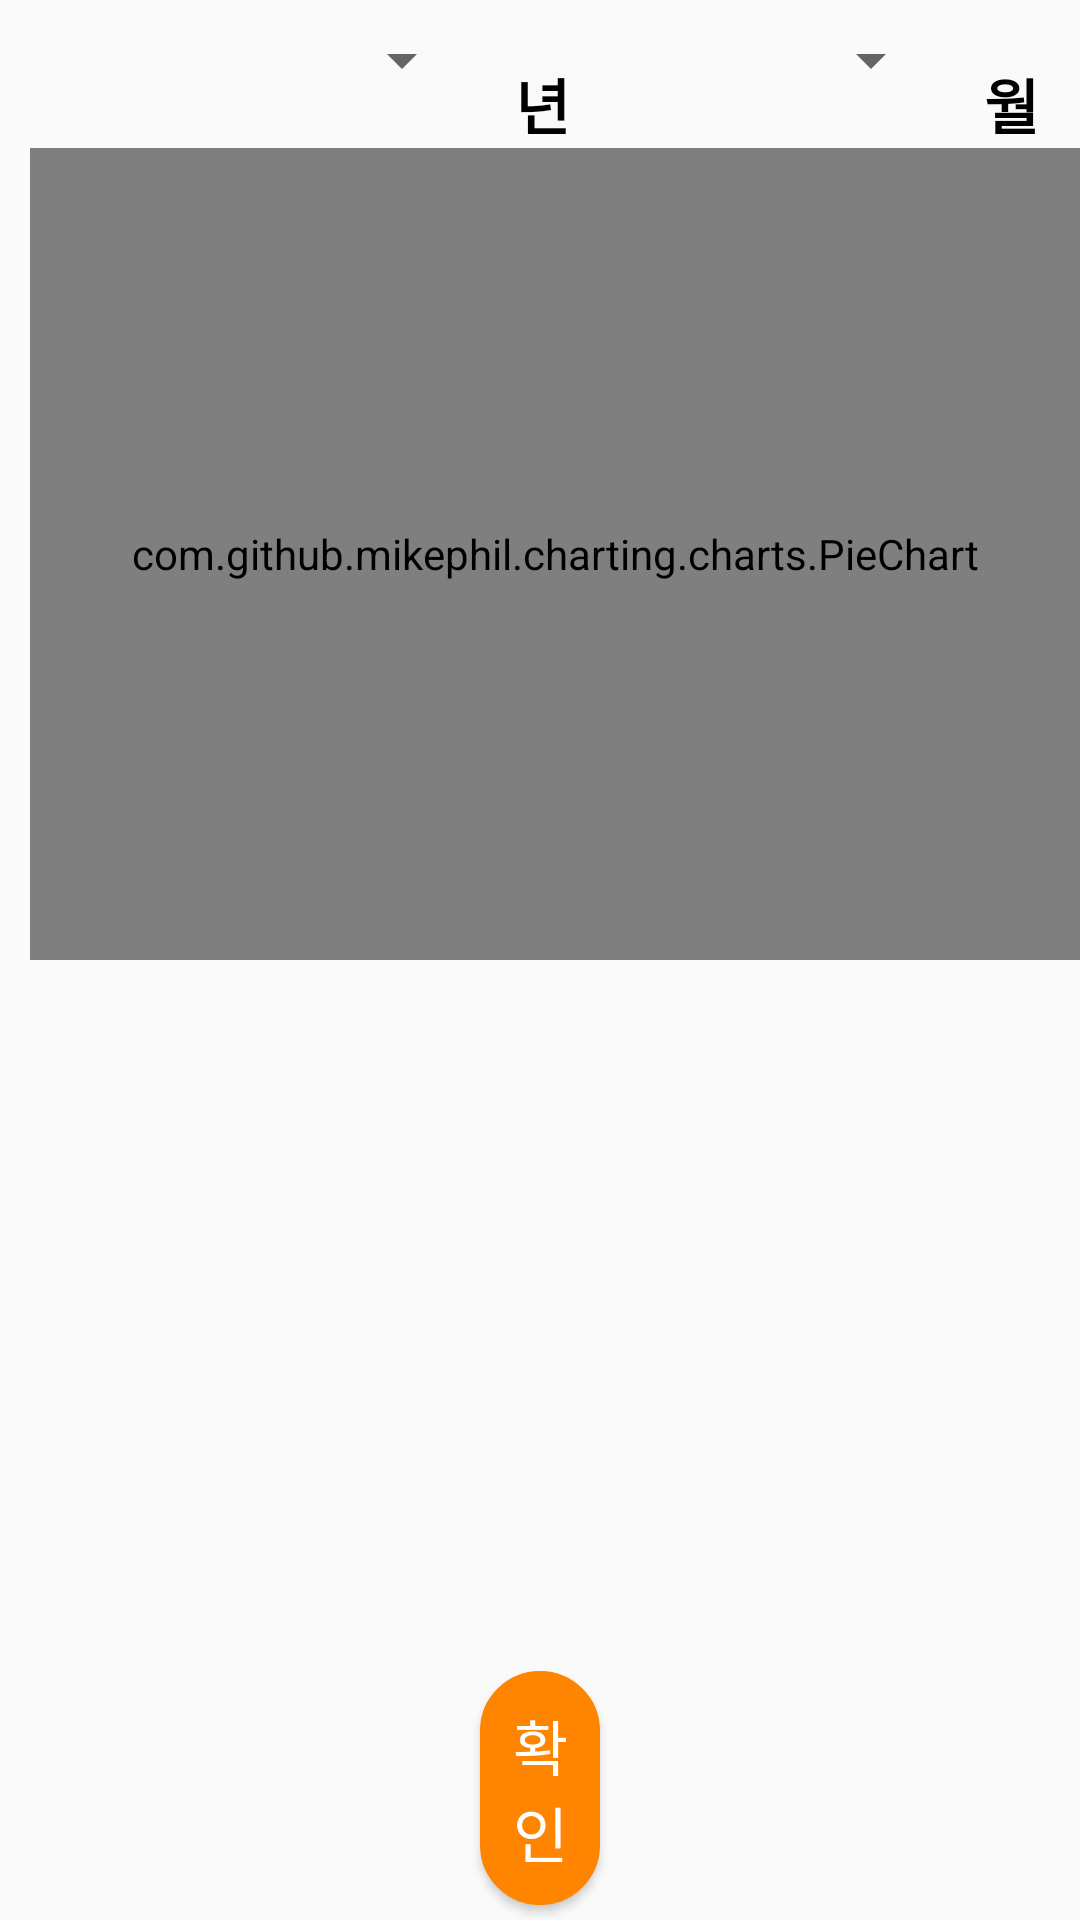

Reconstruct the res/layout file that produces this screen, plus the resources it refers to.
<!-- AndroidManifest.xml: application theme Theme.Final_project -->
<!-- res/layout/fragment_statis.xml -->
<?xml version="1.0" encoding="utf-8"?>
<LinearLayout xmlns:android="http://schemas.android.com/apk/res/android"
    xmlns:app="http://schemas.android.com/apk/res-auto"
    xmlns:tools="http://schemas.android.com/tools"
    android:layout_width="match_parent"
    android:layout_height="match_parent"
    android:orientation="vertical"
    >

    <LinearLayout
        android:id="@+id/Month"
        android:layout_width="match_parent"
        android:layout_height="wrap_content"
        android:orientation="horizontal"
        android:gravity="center">
        <LinearLayout
            android:layout_width="match_parent"
            android:layout_height="wrap_content"
            android:layout_weight="1">
            <Spinner
                android:id="@+id/edtYear"
                android:layout_width="50dp"
                android:layout_height="wrap_content"
                android:padding="20dp"
                android:textSize="30dp"
                android:layout_weight="4"
                android:gravity="center"/>
            <TextView
                android:id="@+id/Year"
                android:layout_width="wrap_content"
                android:layout_height="wrap_content"
                android:paddingTop="20dp"
                android:text="년"
                android:textSize="20dp"
                android:textStyle="bold"
                android:textColor="@color/black"
                android:layout_weight="1"
                android:gravity="center"/>

            <Spinner
                android:id="@+id/edtMonth"
                android:layout_width="30dp"
                android:layout_height="wrap_content"
                android:layout_weight="3"
                android:padding="20dp"
                android:textSize="30dp"
                android:gravity="center"/>

            <TextView
                android:id="@+id/month"
                android:layout_width="wrap_content"
                android:layout_height="wrap_content"
                android:paddingTop="20dp"
                android:text="월"
                android:textSize="20dp"
                android:textStyle="bold"
                android:textColor="@color/black"
                android:layout_weight="1"
                android:gravity="center"/>
        </LinearLayout>
    </LinearLayout>


    <LinearLayout
        android:layout_width="match_parent"
        android:layout_height="match_parent"
        android:orientation="vertical"
        android:layout_marginLeft="10dp"
        android:layout_weight="1">
        <com.github.mikephil.charting.charts.PieChart
            android:id="@+id/chart"
            android:layout_width="match_parent"
            android:layout_height="match_parent"
            app:title="지출 통계"
            android:padding="30dp"/>

    </LinearLayout>

    <LinearLayout
        android:layout_width="match_parent"
        android:layout_height="wrap_content"
        android:orientation="vertical"
        android:layout_marginLeft="10dp"
        android:layout_marginRight="10dp"
        android:layout_marginTop="20dp">

        <TextView
            android:id="@+id/sum"
            android:layout_width="match_parent"
            android:layout_height="wrap_content"
            android:text=""
            android:textSize="20dp"
            android:textStyle="bold"
            android:textColor="@color/black"/>

        <TextView
            android:id="@+id/bestItem1"
            android:layout_width="wrap_content"
            android:layout_height="wrap_content"
            android:text=""
            android:textSize="20dp"
            android:textStyle="bold"
            android:textColor="@color/pastel1"
            android:layout_marginTop="5dp"/>

        <TextView
            android:id="@+id/bestItem2"
            android:layout_width="wrap_content"
            android:layout_height="wrap_content"
            android:text=""
            android:textSize="20dp"
            android:textStyle="bold"
            android:textColor="@color/pastel2"
            android:layout_marginTop="5dp"/>

        <TextView
            android:id="@+id/bestItem3"
            android:layout_width="wrap_content"
            android:layout_height="wrap_content"
            android:text=""
            android:textSize="20dp"
            android:textColor="@color/pastel3"
            android:textStyle="bold"
            android:layout_marginTop="5dp"/>

        <TextView
            android:id="@+id/bestItem4"
            android:layout_width="wrap_content"
            android:layout_height="wrap_content"
            android:text=""
            android:textSize="20dp"
            android:textColor="@color/pastel4"
            android:textStyle="bold"
            android:layout_marginTop="5dp"/>

        <TextView
            android:id="@+id/bestItem5"
            android:layout_width="wrap_content"
            android:layout_height="wrap_content"
            android:text=""
            android:textSize="20sp"
            android:textColor="@color/pastel5"
            android:textStyle="bold"
            android:layout_marginTop="5dp"
            android:layout_marginBottom="30dp"/>
        <Button
            android:id="@+id/btnUpdate"
            android:layout_width="match_parent"
            android:layout_height="wrap_content"
            android:background="@drawable/button_pattern"
            android:textColor="@color/white"
            android:textSize="20dp"
            android:layout_marginLeft="150dp"
            android:layout_marginRight="150dp"
            android:layout_marginBottom="5dp"
            android:text="확인" />
    </LinearLayout>

</LinearLayout>
<!-- resources referenced by this layout -->
<resources>
  <color name="black">#FF000000</color>
  <color name="pastel1">#C6DBDA</color>
  <color name="pastel2">#FEE1E8</color>
  <color name="pastel3">#FED7C3</color>
  <color name="pastel4">#F6EAC2</color>
  <color name="pastel5">#ECD5E3</color>
  <color name="white">#FFFFFFFF</color>
  <!-- drawable button_pattern (drawable) -->
  <?xml version="1.0" encoding="utf-8"?>
  <selector xmlns:android="http://schemas.android.com/apk/res/android">
      <item android:state_pressed="true" >
          <shape>
              <gradient
                  android:startColor="#0D5500"
                  android:endColor="#0D5500"
                  android:angle="270" />
              <stroke
                  android:width="2dp"
                  android:color="#0D5500" />
              <corners
                  android:radius="20dp" />
              <padding
                  android:left="10dp"
                  android:top="10dp"
                  android:right="10dp"
                  android:bottom="10dp"/>
          </shape>
      </item>
  
      
  
  
      <item android:state_focused="true">
          <shape>
              <gradient
                  android:startColor="@color/orange"
                  android:endColor="@color/orange"
                  android:angle="270" />
              <stroke
                  android:width="2dp"
                  android:color="@color/orange" />
              <corners
                  android:radius="2dp" />
              <padding
                  android:left="10dp"
                  android:top="10dp"
                  android:right="10dp"
                  android:bottom="10dp"/>
          </shape>
      </item>
      
  
  
      <item>
          <shape>
              <gradient
                  android:startColor="@color/orange"
                  android:endColor="@color/orange"
                  android:angle="90" />
              <stroke
                  android:width="2dp"
                  android:color="@color/orange" />
              <corners
                  android:radius="20dp" />
              <padding
                  android:left="10dp"
                  android:top="10dp"
                  android:right="10dp"
                  android:bottom="10dp"/>
          </shape>
      </item>
      
  </selector>
  <style name="Theme.Final_project" parent="Theme.AppCompat.Light">
          
          <item name="colorPrimary">@color/orange</item>
          <item name="colorPrimaryVariant">@color/orange</item>
          <item name="colorOnPrimary">@color/white</item>
          <item name="titleTextColor">@color/white</item>
          
          <item name="colorSecondary">@color/teal_200</item>
          <item name="colorSecondaryVariant">@color/teal_700</item>
          <item name="colorOnSecondary">@color/black</item>
          
          <item name="android:statusBarColor">?attr/colorPrimaryVariant</item>
          
      </style>
  <color name="orange">#FF8400</color>
  <color name="teal_200">#FF03DAC5</color>
  <color name="teal_700">#FF018786</color>
</resources>
